6-way image classification set "raw_data" from GitHub (Tahkare/Projet-AIC); label vocabulary: chaetognatha, copepoda, euphausiids, fish larvae, limacina, medusae.

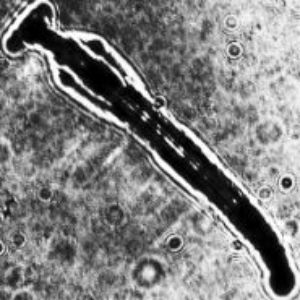
Label: chaetognatha

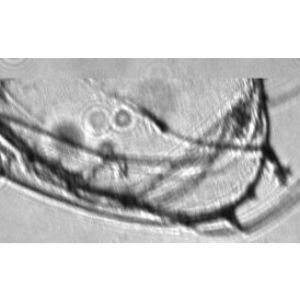
Label: copepoda

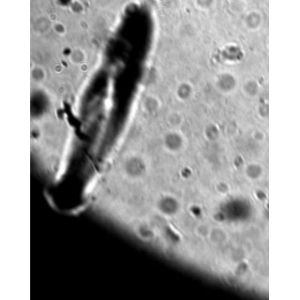
Label: fish larvae

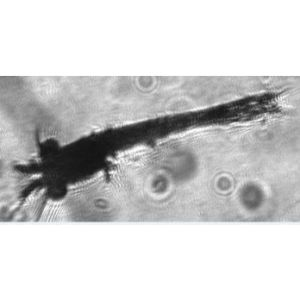
Label: euphausiids

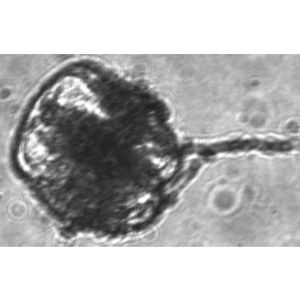
Label: medusae

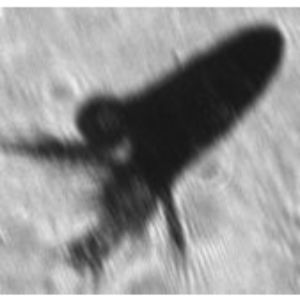
Label: euphausiids
